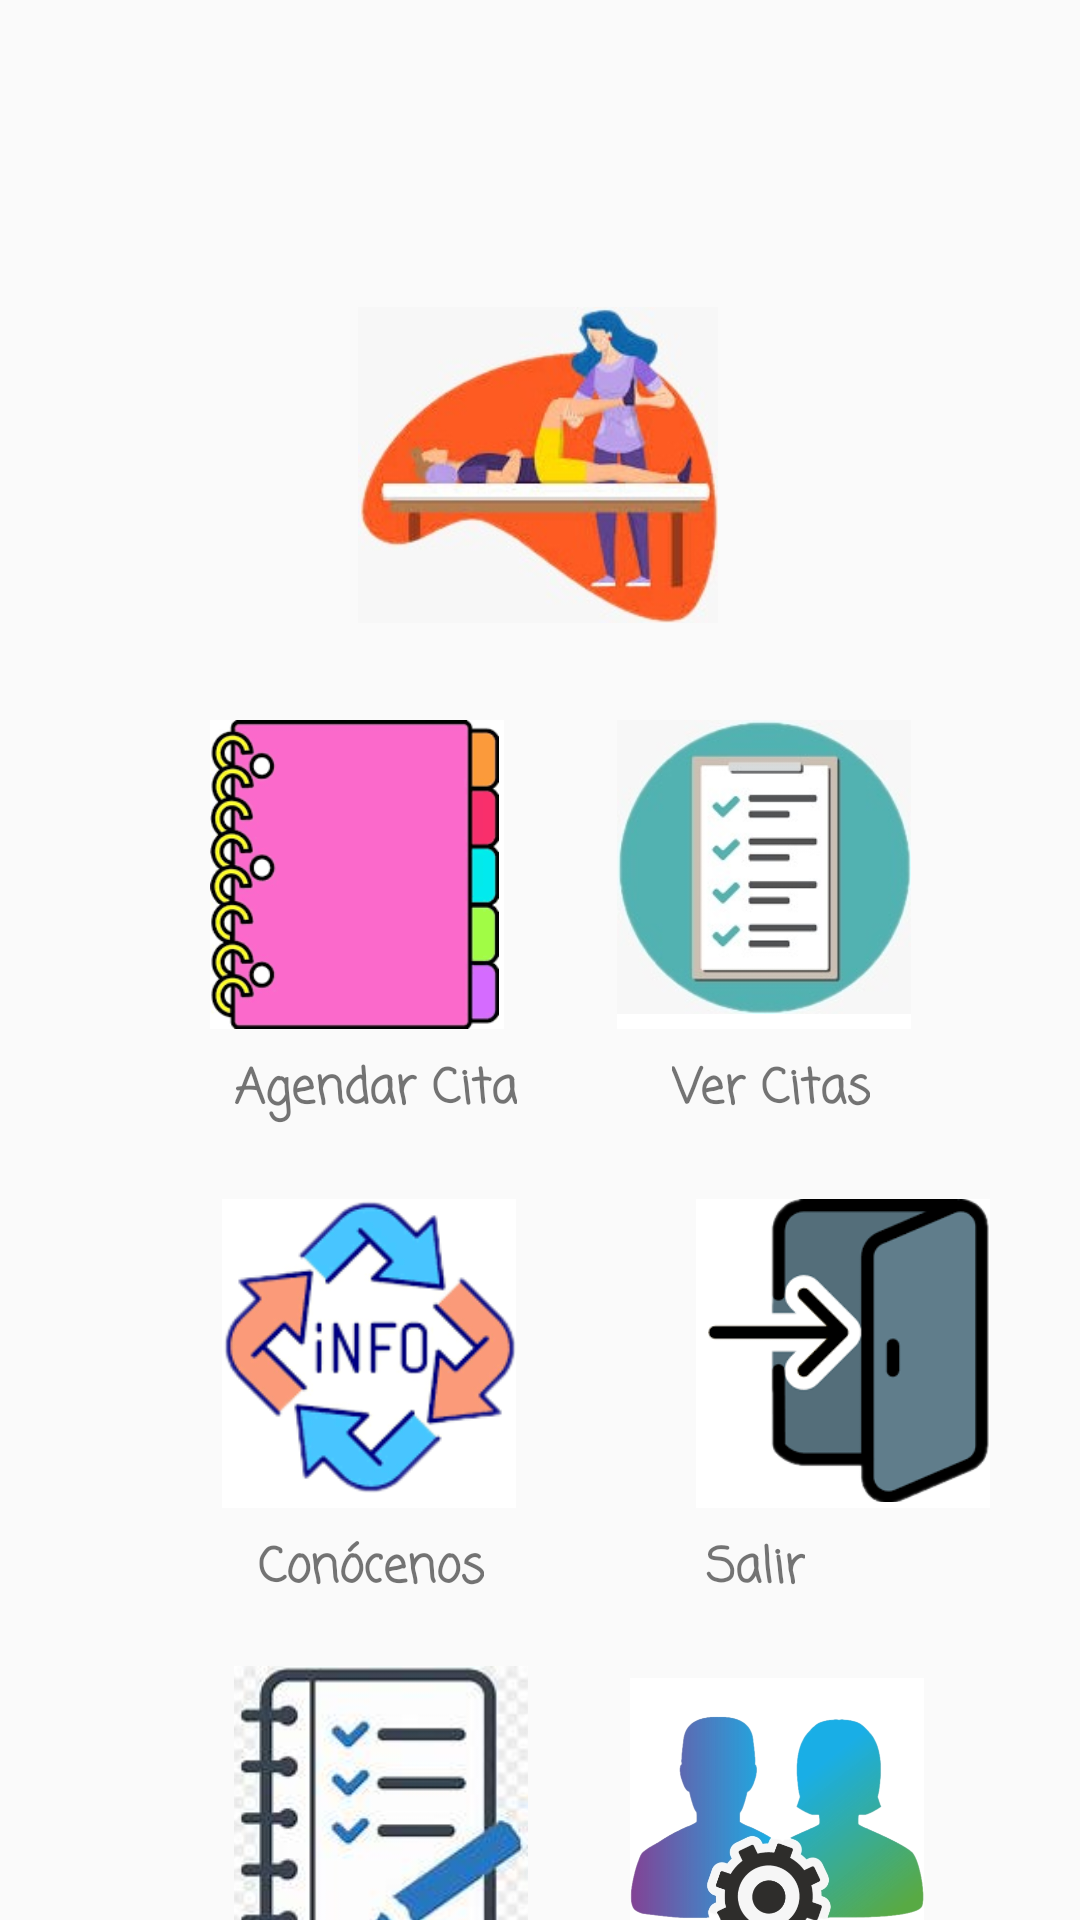

Produce the Android XML layout that renders to this screen, including the resource entries it uses.
<!-- AndroidManifest.xml: application theme Theme.AppPhysicare -->
<!-- res/layout/activity_pagina_principal.xml -->
<?xml version="1.0" encoding="utf-8"?>
<androidx.constraintlayout.widget.ConstraintLayout xmlns:android="http://schemas.android.com/apk/res/android"
    xmlns:app="http://schemas.android.com/apk/res-auto"
    xmlns:tools="http://schemas.android.com/tools"
    android:layout_width="match_parent"
    android:layout_height="match_parent"
    tools:context=".PaginaPrincipalActivity">

    <androidx.constraintlayout.widget.Guideline
        android:id="@+id/guideline12"
        android:layout_width="wrap_content"
        android:layout_height="wrap_content"
        android:orientation="vertical"
        app:layout_constraintGuide_begin="18dp" />

    <androidx.constraintlayout.widget.Guideline
        android:id="@+id/guideline13"
        android:layout_width="wrap_content"
        android:layout_height="wrap_content"
        android:orientation="vertical"
        app:layout_constraintGuide_end="18dp" />

    <TextView
        android:id="@+id/textView11"
        android:layout_width="221dp"
        android:layout_height="35dp"
        android:layout_marginTop="48dp"
        android:text="@string/valnombre"
        android:textAlignment="center"
        android:textSize="20sp"
        app:layout_constraintEnd_toStartOf="@+id/guideline13"
        app:layout_constraintHorizontal_bias="0.496"
        app:layout_constraintStart_toStartOf="@+id/guideline12"
        app:layout_constraintTop_toTopOf="parent" />

    <ImageView
        android:id="@+id/imageView3"
        android:layout_width="120dp"
        android:layout_height="114dp"
        android:layout_marginTop="15dp"
        app:layout_constraintEnd_toStartOf="@+id/guideline13"
        app:layout_constraintHorizontal_bias="0.496"
        app:layout_constraintStart_toStartOf="@+id/guideline12"
        app:layout_constraintTop_toBottomOf="@+id/textView11"
        app:srcCompat="@mipmap/rehabilita" />

    <ImageButton
        android:id="@+id/IBTNAGENDARCITA"
        android:layout_width="98dp"
        android:layout_height="103dp"
        android:layout_marginStart="52dp"
        android:layout_marginTop="28dp"
        android:background="@color/white"
        android:scaleType="fitStart"
        app:layout_constraintStart_toStartOf="@+id/guideline12"
        app:layout_constraintTop_toBottomOf="@+id/imageView3"
        app:srcCompat="@mipmap/agenda"
        tools:ignore="SpeakableTextPresentCheck" />

    <ImageButton
        android:id="@+id/IBTNVERCITAS"
        android:layout_width="98dp"
        android:layout_height="103dp"
        android:layout_marginStart="60dp"
        android:layout_marginTop="28dp"
        android:layout_marginEnd="60dp"
        android:background="@color/white"
        android:scaleType="fitStart"
        app:layout_constraintEnd_toStartOf="@+id/guideline13"
        app:layout_constraintHorizontal_bias="0.515"
        app:layout_constraintStart_toEndOf="@+id/IBTNAGENDARCITA"
        app:layout_constraintTop_toBottomOf="@+id/imageView3"
        app:srcCompat="@mipmap/listarcita"
        tools:ignore="SpeakableTextPresentCheck" />

    <TextView
        android:id="@+id/textView12"
        android:layout_width="wrap_content"
        android:layout_height="wrap_content"
        android:layout_marginStart="60dp"
        android:layout_marginTop="8dp"
        android:fontFamily="casual"
        android:text="@string/valagenda"
        android:textSize="16sp"
        android:textStyle="bold"
        app:layout_constraintStart_toStartOf="@+id/guideline12"
        app:layout_constraintTop_toBottomOf="@+id/IBTNAGENDARCITA" />

    <TextView
        android:id="@+id/textView18"
        android:layout_width="wrap_content"
        android:layout_height="wrap_content"
        android:layout_marginStart="60dp"
        android:layout_marginTop="8dp"
        android:layout_marginEnd="60dp"
        android:fontFamily="casual"
        android:text="@string/valvercitas"
        android:textSize="16sp"
        android:textStyle="bold"
        app:layout_constraintEnd_toStartOf="@+id/guideline13"
        app:layout_constraintHorizontal_bias="0.517"
        app:layout_constraintStart_toEndOf="@+id/textView12"
        app:layout_constraintTop_toBottomOf="@+id/IBTNVERCITAS" />

    <ImageButton
        android:id="@+id/IBTNCONOCENOS"
        android:layout_width="98dp"
        android:layout_height="103dp"
        android:layout_marginStart="56dp"
        android:layout_marginTop="24dp"
        android:background="@color/white"
        android:scaleType="fitStart"
        app:layout_constraintStart_toStartOf="@+id/guideline12"
        app:layout_constraintTop_toBottomOf="@+id/textView12"
        app:srcCompat="@mipmap/info"
        tools:ignore="SpeakableTextPresentCheck" />

    <ImageButton
        android:id="@+id/IBTNSALIR"
        android:layout_width="98dp"
        android:layout_height="103dp"
        android:layout_marginStart="60dp"
        android:layout_marginTop="24dp"
        android:layout_marginEnd="60dp"
        android:background="@color/white"
        android:scaleType="fitStart"
        app:layout_constraintEnd_toStartOf="@+id/guideline13"
        app:layout_constraintHorizontal_bias="0.0"
        app:layout_constraintStart_toEndOf="@+id/IBTNCONOCENOS"
        app:layout_constraintTop_toBottomOf="@+id/textView18"
        app:srcCompat="@mipmap/salir"
        tools:ignore="SpeakableTextPresentCheck" />

    <TextView
        android:id="@+id/textView16"
        android:layout_width="wrap_content"
        android:layout_height="wrap_content"
        android:layout_marginStart="68dp"
        android:layout_marginTop="8dp"
        android:fontFamily="casual"
        android:text="@string/valconocenos"
        android:textSize="16sp"
        android:textStyle="bold"
        app:layout_constraintStart_toStartOf="@+id/guideline12"
        app:layout_constraintTop_toBottomOf="@+id/IBTNCONOCENOS" />

    <TextView
        android:id="@+id/textView17"
        android:layout_width="wrap_content"
        android:layout_height="wrap_content"
        android:layout_marginStart="60dp"
        android:layout_marginTop="8dp"
        android:layout_marginEnd="60dp"
        android:fontFamily="casual"
        android:text="@string/valsalir"
        android:textAlignment="center"
        android:textSize="16sp"
        android:textStyle="bold"
        app:layout_constraintEnd_toStartOf="@+id/guideline13"
        app:layout_constraintStart_toEndOf="@+id/textView16"
        app:layout_constraintTop_toBottomOf="@+id/IBTNSALIR" />

    <ImageButton
        android:id="@+id/IBTNLISTAGENERAL"
        android:layout_width="98dp"
        android:layout_height="103dp"
        android:layout_marginStart="60dp"
        android:layout_marginTop="20dp"
        android:background="@color/white"
        android:scaleType="centerCrop"
        app:layout_constraintStart_toStartOf="@+id/guideline12"
        app:layout_constraintTop_toBottomOf="@+id/textView16"
        app:srcCompat="@mipmap/listageneral"
        tools:ignore="SpeakableTextPresentCheck" />

    <ImageButton
        android:id="@+id/IBTNLISTAUSUARIOS"
        android:layout_width="98dp"
        android:layout_height="103dp"
        android:layout_marginStart="60dp"
        android:layout_marginTop="24dp"
        android:layout_marginEnd="60dp"
        android:background="@color/white"
        android:scaleType="fitCenter"
        app:layout_constraintEnd_toStartOf="@+id/guideline13"
        app:layout_constraintStart_toEndOf="@+id/IBTNLISTAGENERAL"
        app:layout_constraintTop_toBottomOf="@+id/textView17"
        app:srcCompat="@mipmap/listauser"
        tools:ignore="SpeakableTextPresentCheck" />

    <TextView
        android:id="@+id/textView19"
        android:layout_width="wrap_content"
        android:layout_height="wrap_content"
        android:layout_marginStart="60dp"
        android:layout_marginTop="8dp"
        android:fontFamily="casual"
        android:text="@string/vallistageneral"
        android:textAlignment="center"
        android:textSize="16sp"
        android:textStyle="bold"
        app:layout_constraintStart_toStartOf="@+id/guideline12"
        app:layout_constraintTop_toBottomOf="@+id/IBTNLISTAGENERAL" />

    <TextView
        android:id="@+id/textView20"
        android:layout_width="wrap_content"
        android:layout_height="wrap_content"
        android:layout_marginTop="6dp"
        android:fontFamily="casual"
        android:text="@string/vallistauser"
        android:textAlignment="center"
        android:textSize="16sp"
        android:textStyle="bold"
        app:layout_constraintEnd_toStartOf="@+id/guideline13"
        app:layout_constraintStart_toEndOf="@+id/textView19"
        app:layout_constraintTop_toBottomOf="@+id/IBTNLISTAUSUARIOS" />

</androidx.constraintlayout.widget.ConstraintLayout>
<!-- resources referenced by this layout -->
<resources>
  <color name="white">#FFFFFFFF</color>
  <!-- mipmap agenda: png bitmap (mipmap-xxhdpi, 8265 bytes) -->
  <!-- mipmap info: png bitmap (mipmap-xxhdpi, 19232 bytes) -->
  <!-- mipmap listageneral: jpg bitmap (mipmap-xxhdpi, 7846 bytes) -->
  <!-- mipmap listarcita: jpeg bitmap (mipmap-xxhdpi, 11586 bytes) -->
  <!-- mipmap listauser: png bitmap (mipmap-xxhdpi, 126346 bytes) -->
  <!-- mipmap rehabilita: jpeg bitmap (mipmap-xxhdpi, 12452 bytes) -->
  <!-- mipmap salir: png bitmap (mipmap-xxhdpi, 9068 bytes) -->
  <string name="valagenda">Agendar Cita</string>
  <string name="valconocenos">Conócenos</string>
  <string name="vallistageneral">Lista General</string>
  <string name="vallistauser">Lista Usuarios</string>
  <string name="valnombre" />
  <string name="valsalir">Salir</string>
  <string name="valvercitas">Ver Citas</string>
  <style name="Theme.AppPhysicare" parent="Theme.AppCompat.Light.NoActionBar">
          
          <item name="colorPrimary">@color/purple_500</item>
          <item name="colorPrimaryVariant">@color/purple_700</item>
          <item name="colorOnPrimary">@color/white</item>
          
          <item name="colorSecondary">@color/teal_200</item>
          <item name="colorSecondaryVariant">@color/teal_700</item>
          <item name="colorOnSecondary">@color/black</item>
          
          <item name="android:statusBarColor" tools:targetApi="l">?attr/colorPrimaryVariant</item>
          
      </style>
  <color name="purple_500">#FF6200EE</color>
  <color name="purple_700">#FF3700B3</color>
  <color name="teal_200">#FF03DAC5</color>
  <color name="teal_700">#FF018786</color>
  <color name="black">#FF000000</color>
</resources>
